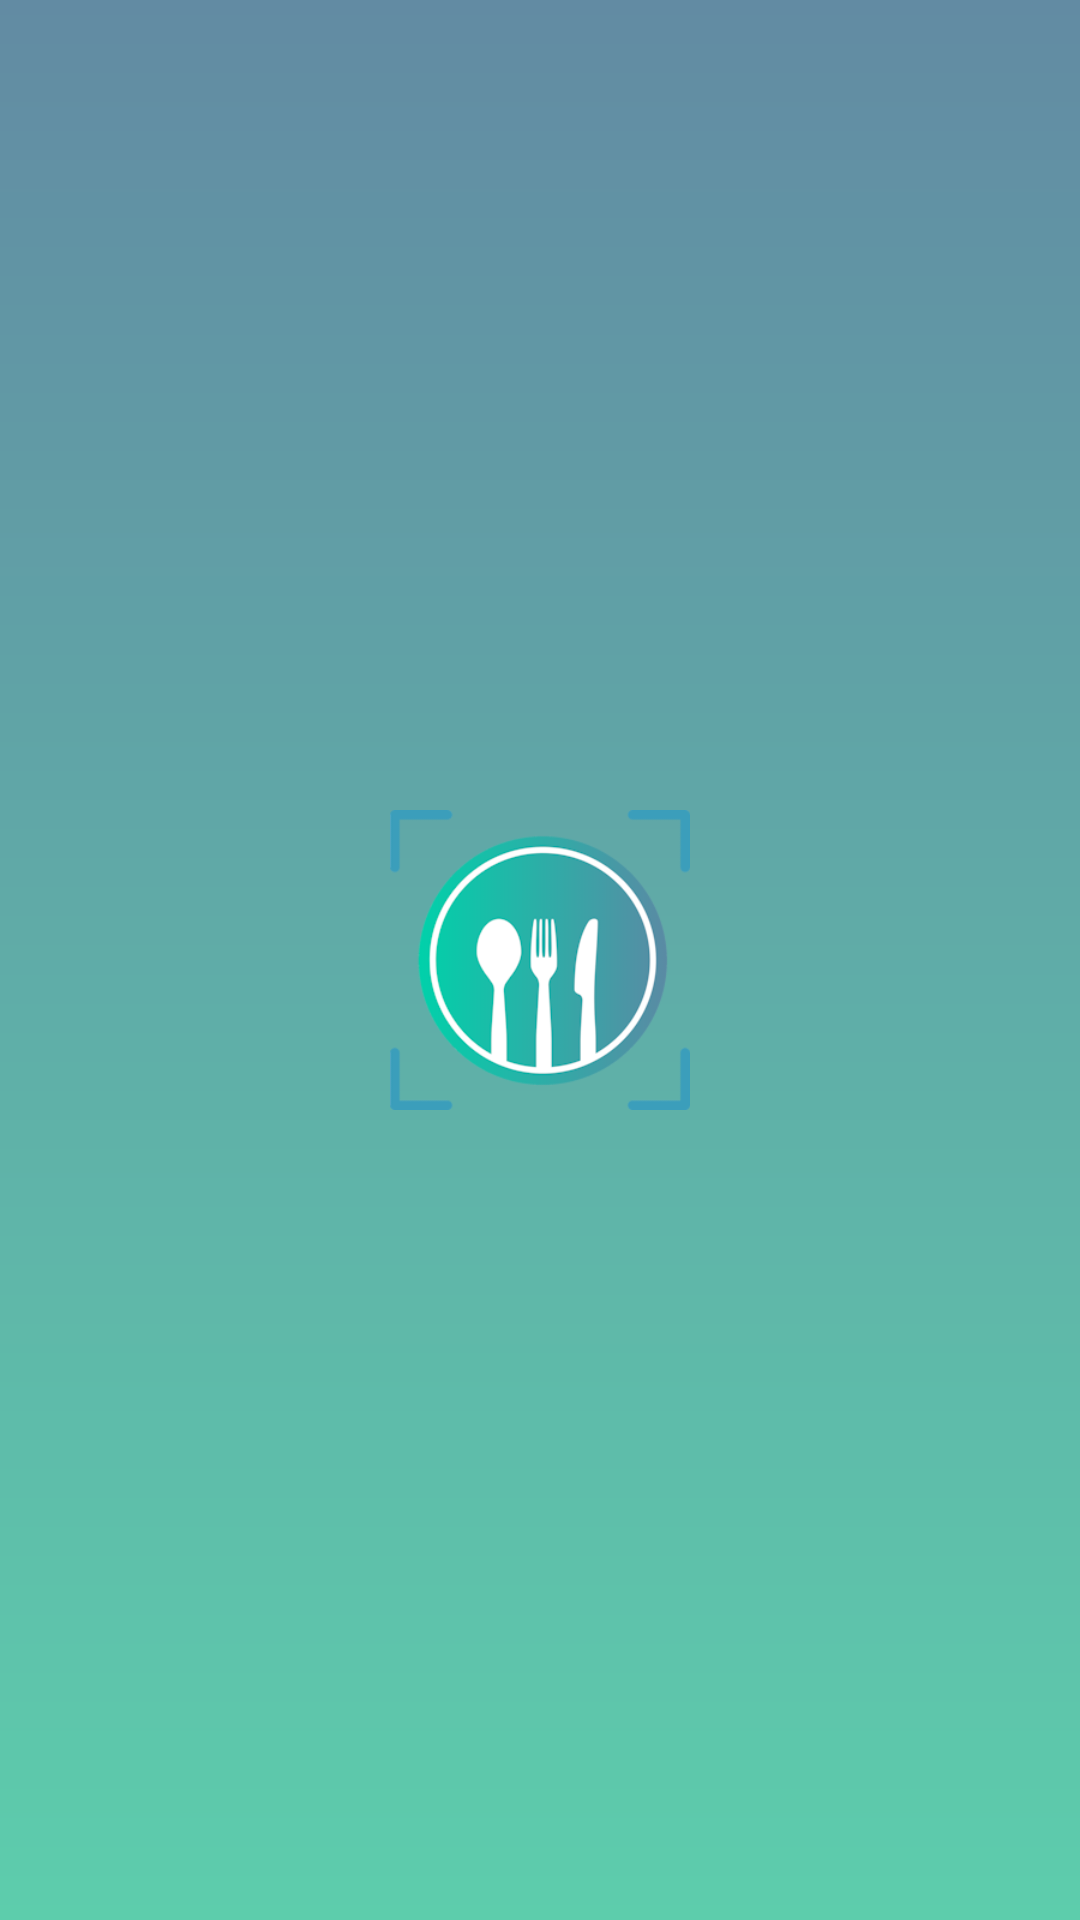

Produce the Android XML layout that renders to this screen, including the resource entries it uses.
<!-- AndroidManifest.xml: application theme AppTheme -->
<!-- res/layout/nav_header_main.xml -->
<?xml version="1.0" encoding="utf-8"?>
<LinearLayout xmlns:android="http://schemas.android.com/apk/res/android"
    xmlns:app="http://schemas.android.com/apk/res-auto"
    android:layout_width="match_parent"
    android:layout_height="wrap_content"
    android:gravity="center"
    android:background="@drawable/backgr"
    android:orientation="vertical"
    android:theme="@style/ThemeOverlay.AppCompat.Dark">

    <ImageView
        android:layout_width="100dp"
        android:layout_height="100dp"
        android:layout_marginBottom="40dp"
        android:layout_marginTop="40dp"
        android:src="@drawable/logo" />


</LinearLayout>
<!-- resources referenced by this layout -->
<resources>
  <!-- drawable backgr (drawable) -->
  <?xml version="1.0" encoding="utf-8"?>
  <shape xmlns:android="http://schemas.android.com/apk/res/android">
      <gradient android:startColor="#628BA3" android:angle="10" android:endColor="#5DCDAC"/>
      <corners android:radius="0dip"/>
      <padding android:left="0dip" android:top="0dip" android:right="0dip" android:bottom="0dip" />
  </shape>
  <!-- drawable logo: png bitmap (drawable, 28163 bytes) -->
  <style name="AppTheme" parent="Theme.AppCompat.Light.NoActionBar">
          
          <item name="colorPrimary">@color/appcolor</item>
          <item name="colorPrimaryDark">@color/appcolor</item>
          <item name="colorAccent">@color/appcolor</item>
          <item name="android:windowBackground">@color/white</item>
      </style>
  <color name="appcolor">#628BA3</color>
  <color name="white">#FFFFFFFF</color>
</resources>
